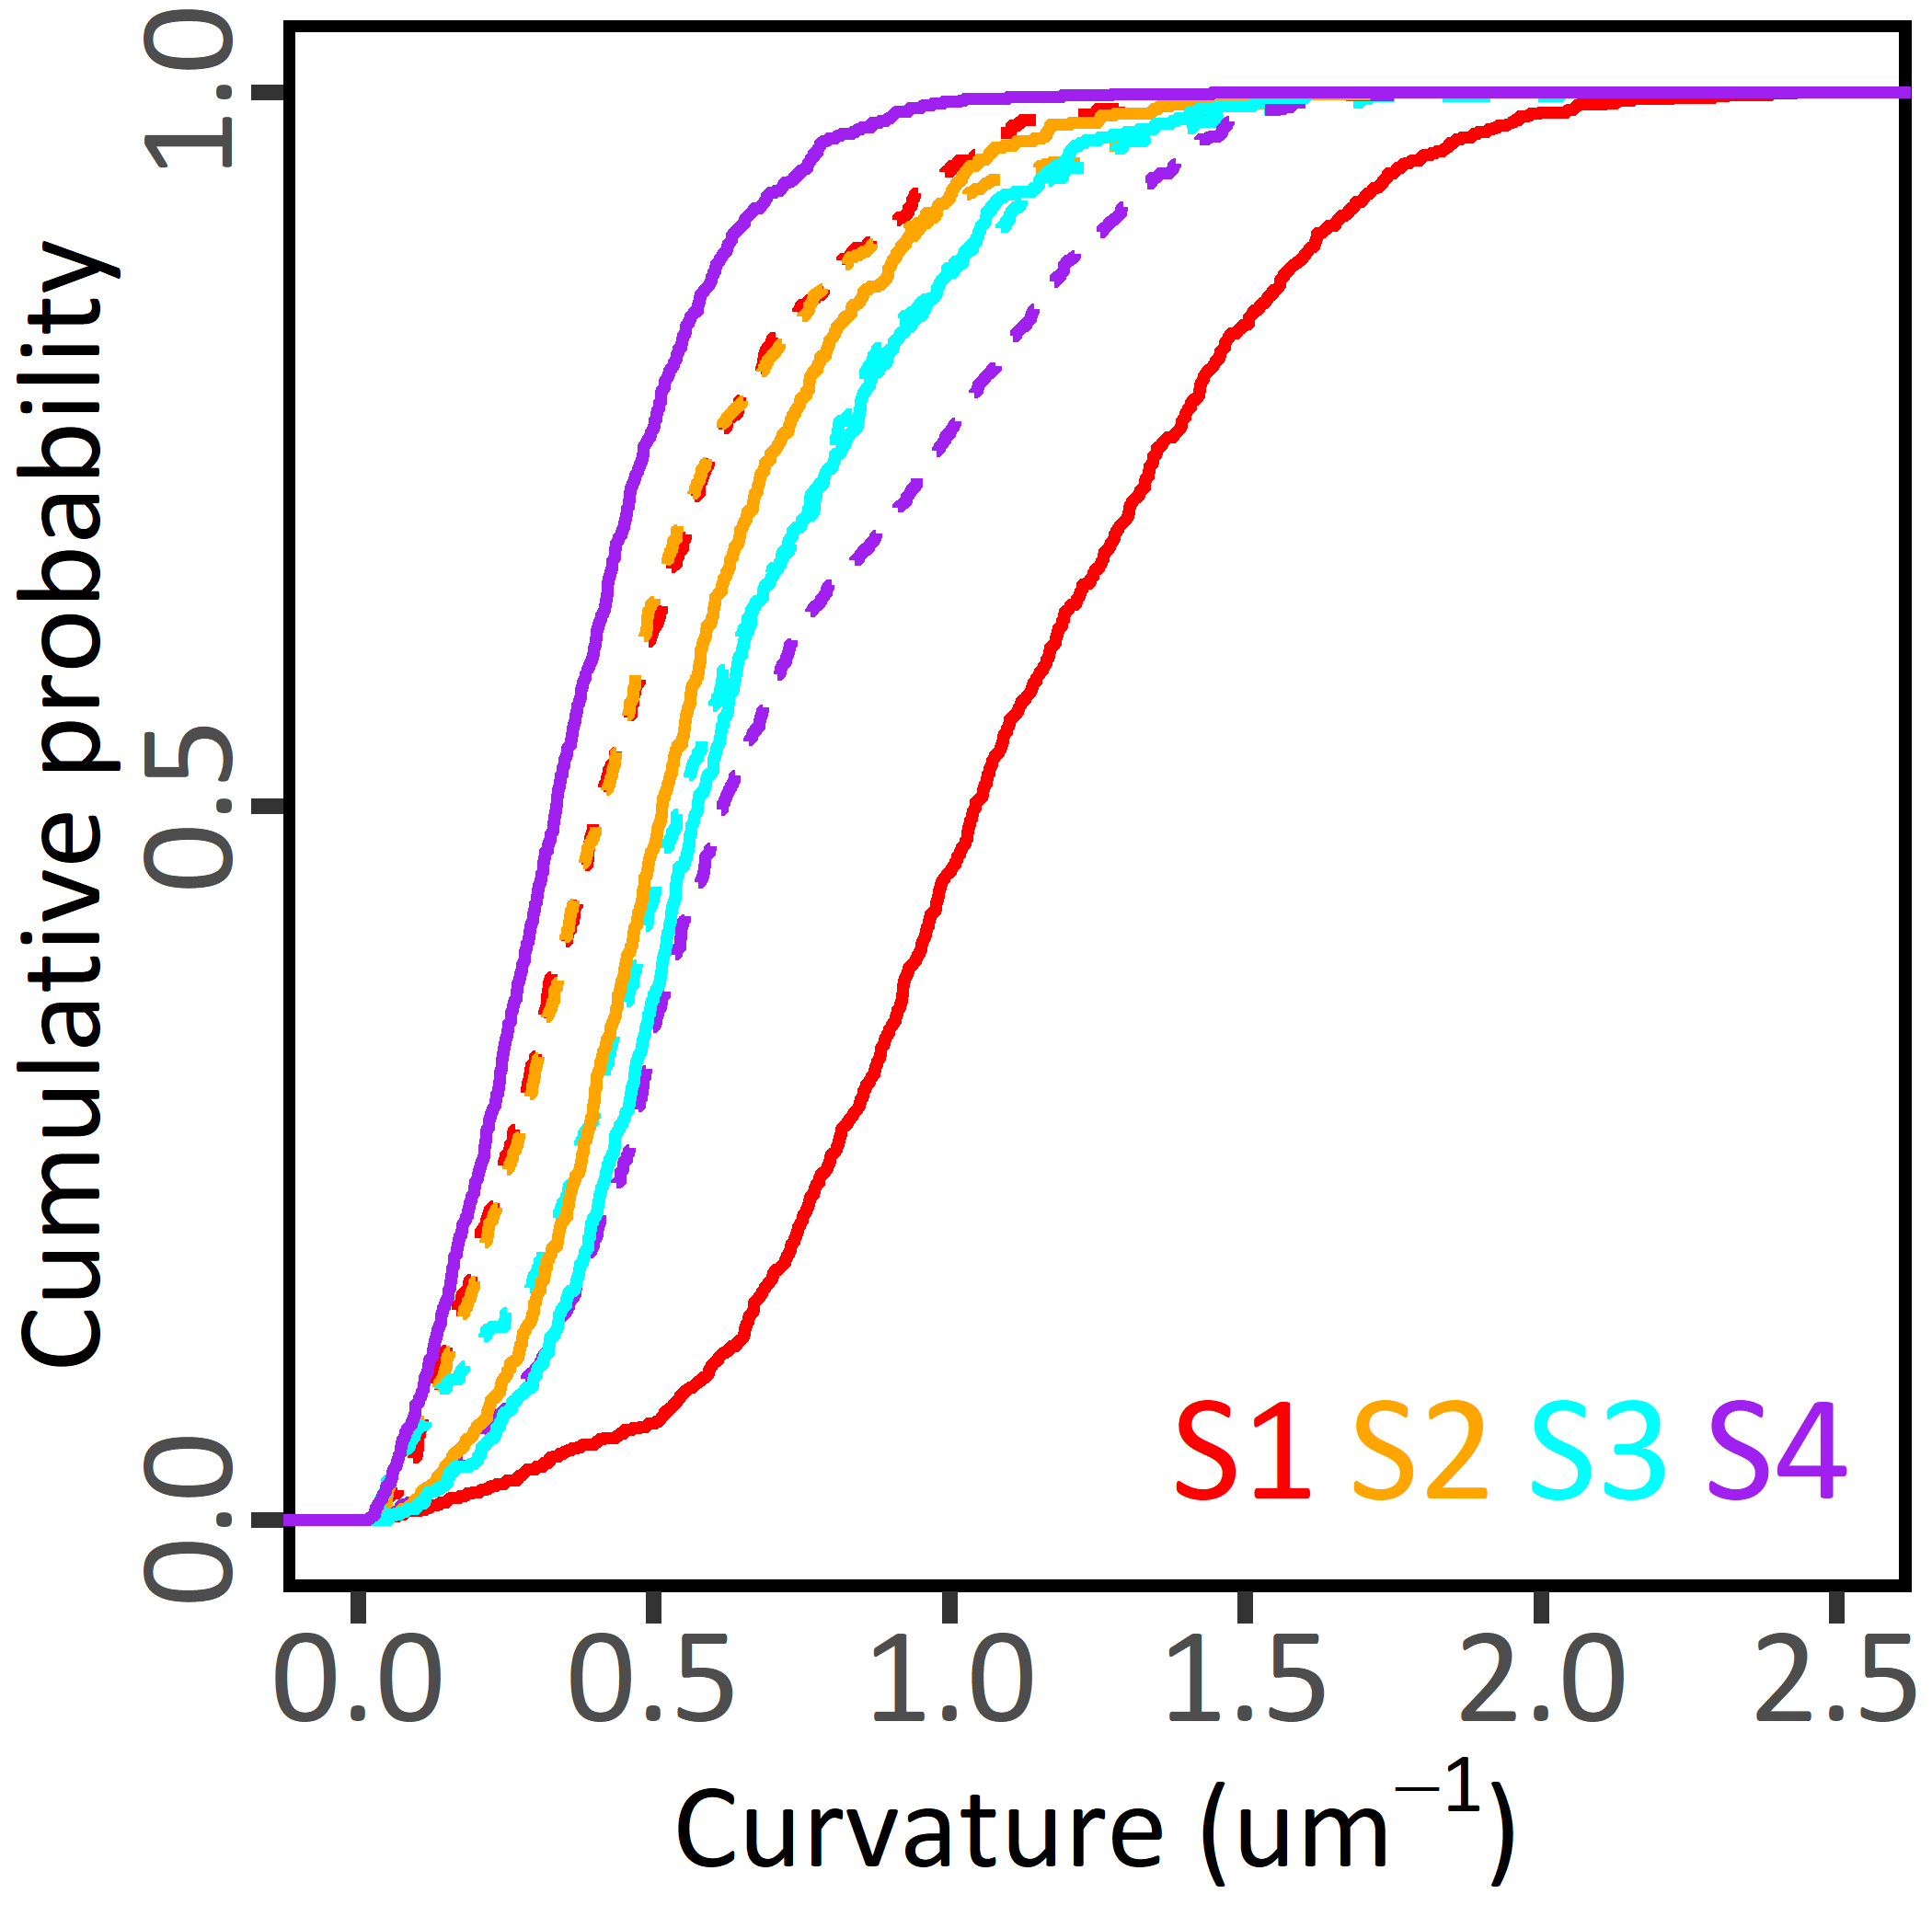

This figure's R source:
load("YOUR_DATA.RData")
library(ggplot2)

c9data <- data.frame(value=c(c9ba22$curv))
c11data <- data.frame(value=c(c11ba22$curv))
c6data <- data.frame(value=c(c6ba22$curv))
c15data <- data.frame(value=c(c15ba22$curv))
c9data24 <- data.frame(value=c(c9ba24$curv))
c11data24 <- data.frame(value=c(c11ba24$curv))
c6data24 <- data.frame(value=c(c6ba24$curv))
c15data24 <- data.frame(value=c(c15ba24$curv))
names(c9data) <- c("Curvature")
names(c11data) <- c("Curvature")
names(c6data) <- c("Curvature")
names(c15data) <- c("Curvature")
names(c9data24) <- c("Curvature")
names(c11data24) <- c("Curvature")
names(c6data24) <- c("Curvature")
names(c15data24) <- c("Curvature")

ylim=c(0,1)
xlim=c(0,2.5)
xscale=c(0,0.5,1.0,1.5,2.0,2.5)
yscale=c(0.0,0.5,1.0)
windowsFonts(FONT1 = windowsFont("Calibri"))

p <- ggplot(c9data, aes(x = Curvature)) + coord_cartesian(xlim=xlim, ylim=ylim) +scale_x_continuous(breaks=xscale) +scale_y_continuous(breaks=yscale)
p <- p + stat_ecdf(data=c9data24, color="red", size=1.5, linetype=2)
p <- p + stat_ecdf(data=c11data24, color="orange", size=1.5, linetype=2)
p <- p + stat_ecdf(data=c6data24, color="cyan", size=1.5, linetype=2)
p <- p + stat_ecdf(data=c15data24, color="purple", size=1.5, linetype=2)
p <- p + stat_ecdf(data=c9data, color="red", size=1.5)
p <- p + stat_ecdf(data=c11data, color="orange", size=1.5)
p <- p + stat_ecdf(data=c6data, color="cyan", size=1.5)
p <- p + stat_ecdf(data=c15data, color="purple", size=1.5)

p <- p + theme(legend.position = 'none') + theme(panel.background = element_rect(colour = "black",size=3,fill="transparent"),panel.grid = element_blank(),axis.text.y = element_text(angle = 90, hjust = 0.5),axis.text=element_text(size=36,family="FONT1"),axis.ticks = element_line(size=2),axis.ticks.length = unit(3, "mm"),axis.title = element_text(size=32,family="FONT1")) + xlab(expression(paste("Curvature (u", m^{-1}, ")"))) + ylab("Cumulative probability")

p <- p + annotate("text", x=1.5, y=0.05, label="S1",size=14,family="FONT1",color="red")
p <-p + annotate("text", x=1.8, y=0.05, label="S2",size=14,family="FONT1",color="orange")
p <-p + annotate("text", x=2.1, y=0.05, label="S3",size=14,family="FONT1",color="cyan")
p <-p + annotate("text", x=2.4, y=0.05, label="S4",size=14,family="FONT1",color="purple")

p

ggsave("cumDistribBA22vs24scrLett200413.png")
